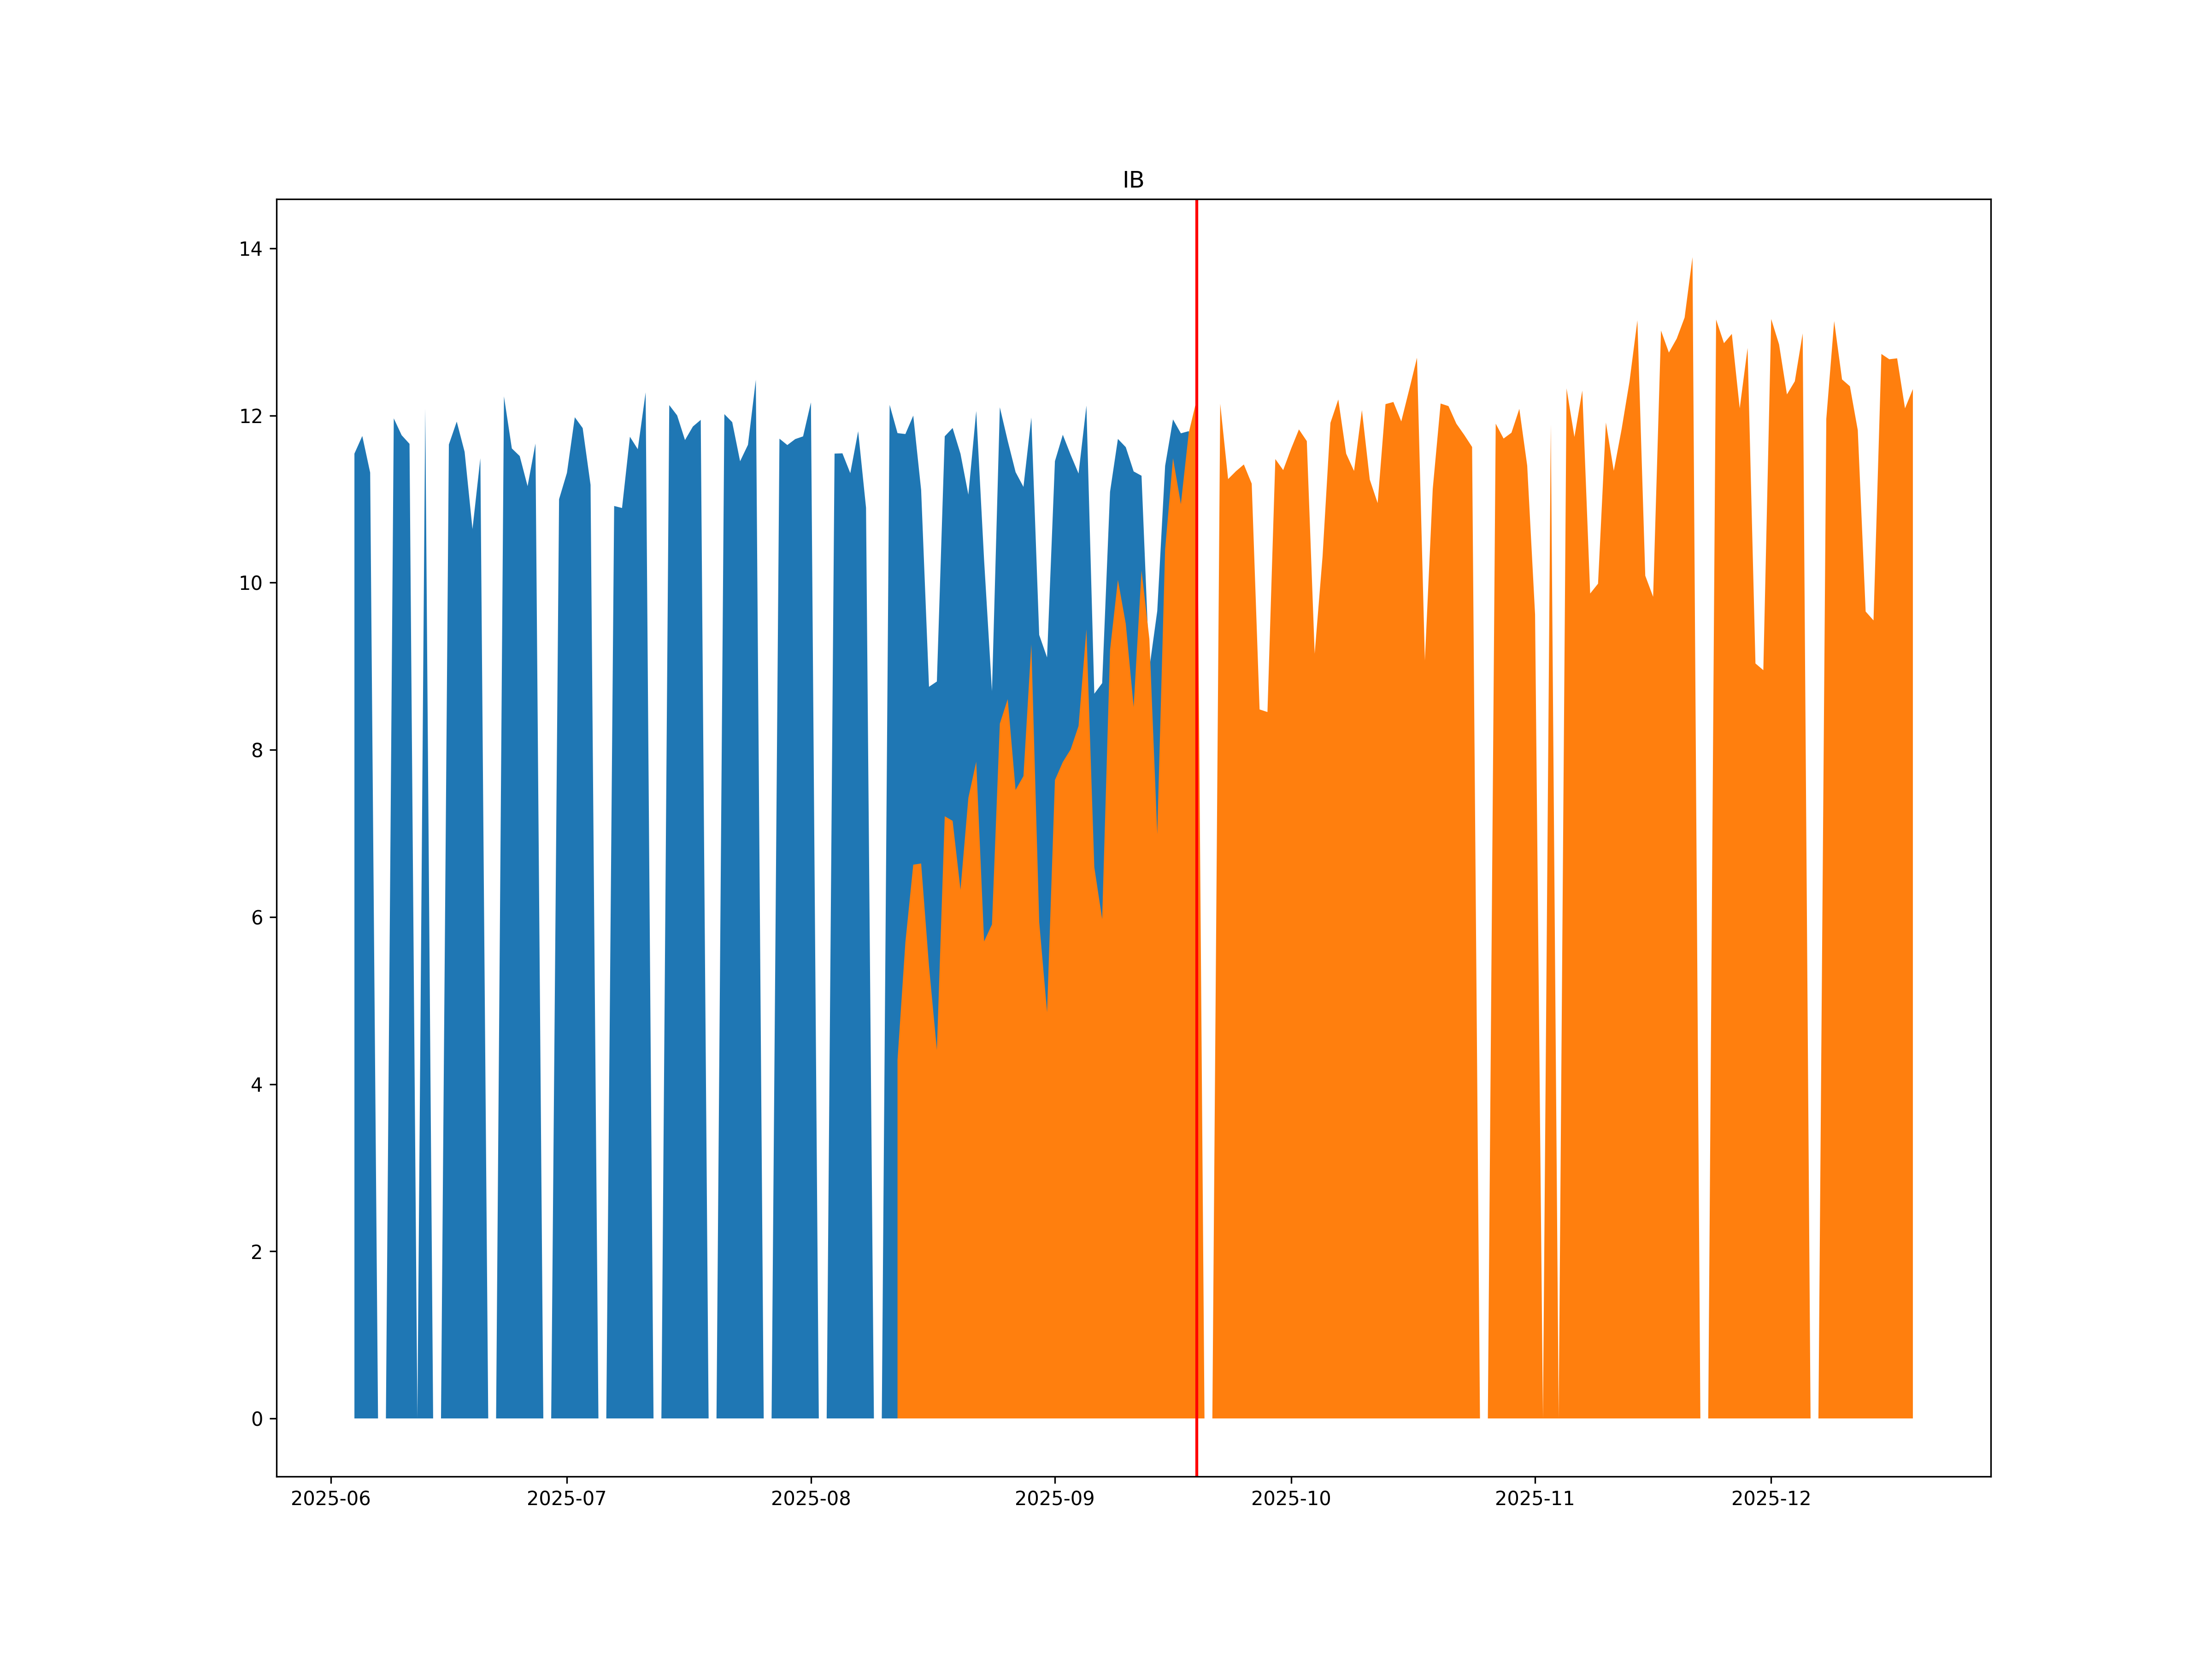

Source data for this figure (header and first rows):
, ticker1, ticker2, date
0, IBU5, IBZ5, 2025-09-19
